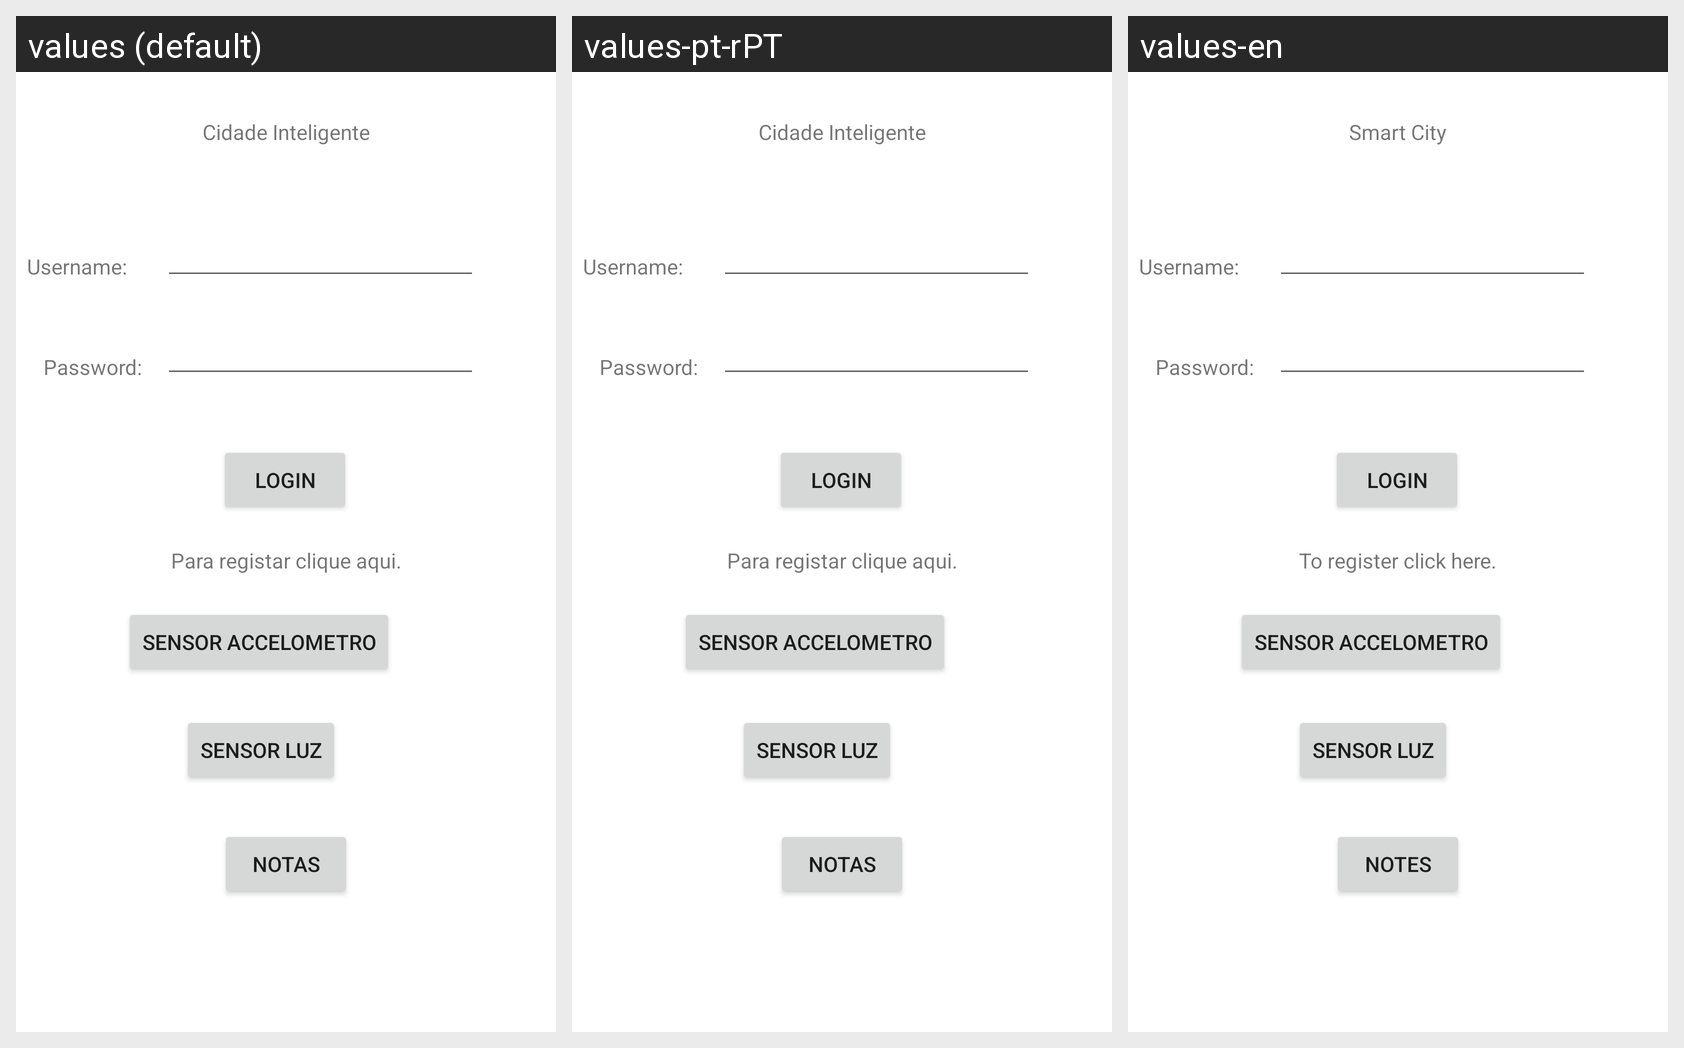

This grid shows one Android layout under several languages. Give, for every string resource on the screen, its name, the default text and each shown locale's text.
Android screen res/layout/activity_main.xml rendered under 3 locales, left to right: values (default), values-pt-rPT, values-en. Device: Nexus 5 (rendered at 1080×1920; each locale shown at half size, 540×960, under a caption strip naming it); theme Theme.InteligenteCidade.
Strings drawn on this screen, with the default value and each locale's value (text and hints the layout hard-codes appear in the picture but are not listed):

nome_app
  values: Cidade Inteligente
  values-pt-rPT: Cidade Inteligente
  values-en: Smart City

username
  values: Username:
  values-pt-rPT: Username:  [not translated; the default value is used]
  values-en: Username:  [not translated; the default value is used]

password
  values: Password:
  values-pt-rPT: Password:  [not translated; the default value is used]
  values-en: Password:  [not translated; the default value is used]

login
  values: Login
  values-pt-rPT: Login  [not translated; the default value is used]
  values-en: Login  [not translated; the default value is used]

sugestaoRegisto
  values: Para registar clique aqui.
  values-pt-rPT: Para registar clique aqui.
  values-en: To register click here.

notas
  values: Notas
  values-pt-rPT: Notas
  values-en: Notes

ficar_logado
  values: Ficar Logado
  values-pt-rPT: Ficar Logado
  values-en: Stay Logged In

sensorluz
  values: Sensor Luz
  values-pt-rPT: Sensor Luz  [not translated; the default value is used]
  values-en: Sensor Luz  [not translated; the default value is used]

sensoraccell
  values: Sensor Accelometro
  values-pt-rPT: Sensor Accelometro  [not translated; the default value is used]
  values-en: Sensor Accelometro  [not translated; the default value is used]
